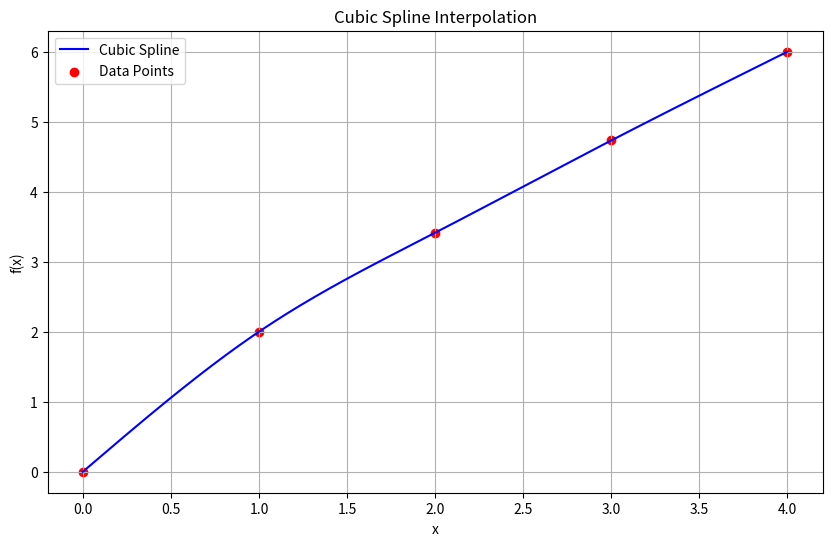

The script that saved this image:
import numpy as np
import matplotlib.pyplot as plt
import pandas as pd


def S(a, b, c, d, x, xi):
    return a + b * (x - xi) + c * (x - xi) ** 2 + d * (x - xi) ** 3


def S_prime(b, c, d, x, xi):
    return b + 2 * c * (x - xi) + 3 * d * (x - xi) ** 2


def S_double_prime(c, d, x, xi):
    return 2 * c + 6 * d * (x - xi)


def solve(A, d):
    n = len(A)
    a, b, c = 0, A[0][0], A[0][1]
    P, Q = [0] * n, [0] * n
    P[0], Q[0] = -c / b, d[0] / b

    for i in range(1, n):
        a, c = 0, 0
        if i - 1 >= 0:
            a = A[i][i - 1]
        if i + 1 < n:
            c = A[i][i + 1]

        b = A[i][i]
        P[i] = -c / (b + a * P[i - 1])
        Q[i] = (d[i] - a * Q[i - 1]) / (b + a * P[i - 1])

    x = [0] * n
    x[-1] = Q[-1]
    for i in range(n - 2, -1, -1):
        x[i] = P[i] * x[i + 1] + Q[i]

    return x


x = np.array([0.0, 1.0, 2.0, 3.0, 4.0])
f = np.array([0.0, 2.0, 3.4142, 4.7321, 6.0])

if __name__ == "__main__":
    h = np.diff(x)

    n = len(x)
    A = np.zeros((n - 2, n - 2))
    b = np.zeros(n - 2)

    for i in range(1, n - 1):
        if i == 1:
            A[i - 1, i - 1] = 2 * (h[i - 1] + h[i])
            A[i - 1, i] = h[i]
        elif i == n - 2:
            A[i - 1, i - 2] = h[i - 1]
            A[i - 1, i - 1] = 2 * (h[i - 1] + h[i])
        else:
            A[i - 1, i - 2] = h[i - 1]
            A[i - 1, i - 1] = 2 * (h[i - 1] + h[i])
            A[i - 1, i] = h[i]

        b[i - 1] = 3 * ((f[i + 1] - f[i]) / h[i] - (f[i] - f[i - 1]) / h[i - 1])

    c = np.zeros(n)
    c[1 : n - 1] = solve(A, b)

    a = f[:-1]
    b = [
        (f[i + 1] - f[i]) / h[i] - (h[i] * (2 * c[i] + c[i + 1])) / 3
        for i in range(len(h))
    ]
    d = [(c[i + 1] - c[i]) / (3 * h[i]) for i in range(len(h))]

    # Создаем DataFrame для хранения значений S, S', S''
    data = {"x": [], "S(x)": [], "S'(x)": [], "S''(x)": []}

    for i in range(len(x)):
        xi = x[i]
        if i < len(x) - 1:
            Si = S(a[i], b[i], c[i], d[i], xi, x[i])
            Si_prime = S_prime(b[i], c[i], d[i], xi, x[i])
            Si_double_prime = S_double_prime(c[i], d[i], xi, x[i])
        else:
            Si = f[-1]
            Si_prime = b[-1]
            Si_double_prime = (
                0  # Устанавливаем вторую производную на последнем узле в 0
            )

        data["x"].append(xi)
        data["S(x)"].append(Si)
        data["S'(x)"].append(Si_prime)
        data["S''(x)"].append(Si_double_prime)

    df = pd.DataFrame(data)

    # Вывод таблицы
    print(df)

    # Проверка условий непрерывности
    for i in range(1, len(x) - 1):
        left = S(a[i - 1], b[i - 1], c[i - 1], d[i - 1], x[i], x[i - 1])
        right = S(a[i], b[i], c[i], d[i], x[i], x[i])
        left_prime = S_prime(b[i - 1], c[i - 1], d[i - 1], x[i], x[i - 1])
        right_prime = S_prime(b[i], c[i], d[i], x[i], x[i])
        left_double_prime = S_double_prime(c[i - 1], d[i - 1], x[i], x[i - 1])
        right_double_prime = S_double_prime(c[i], d[i], x[i], x[i])
        print(f"x_{i} = {x[i]}")
        print(f"S(x_{i-1}) = S(x_{i}): {left} = {right}")
        print(f"S'(x_{i-1}) = S'(x_{i}): {left_prime} = {right_prime}")
        print(f"S''(x_{i-1}) = S''(x_{i}): {left_double_prime} = {right_double_prime}")

    # Построение графика сплайна и точек данных
    plt.figure(figsize=(10, 6))

    x_dense = np.linspace(x[0], x[-1], 400)
    y_dense = np.zeros_like(x_dense)

    for j in range(len(x) - 1):
        mask = (x_dense >= x[j]) & (x_dense <= x[j + 1])
        y_dense[mask] = S(a[j], b[j], c[j], d[j], x_dense[mask], x[j])

    plt.plot(x_dense, y_dense, label="Cubic Spline", color="blue")
    plt.scatter(x, f, color="red", label="Data Points")

    plt.xlabel("x")
    plt.ylabel("f(x)")
    plt.title("Cubic Spline Interpolation")
    plt.legend()
    plt.grid(True)
    plt.show()
